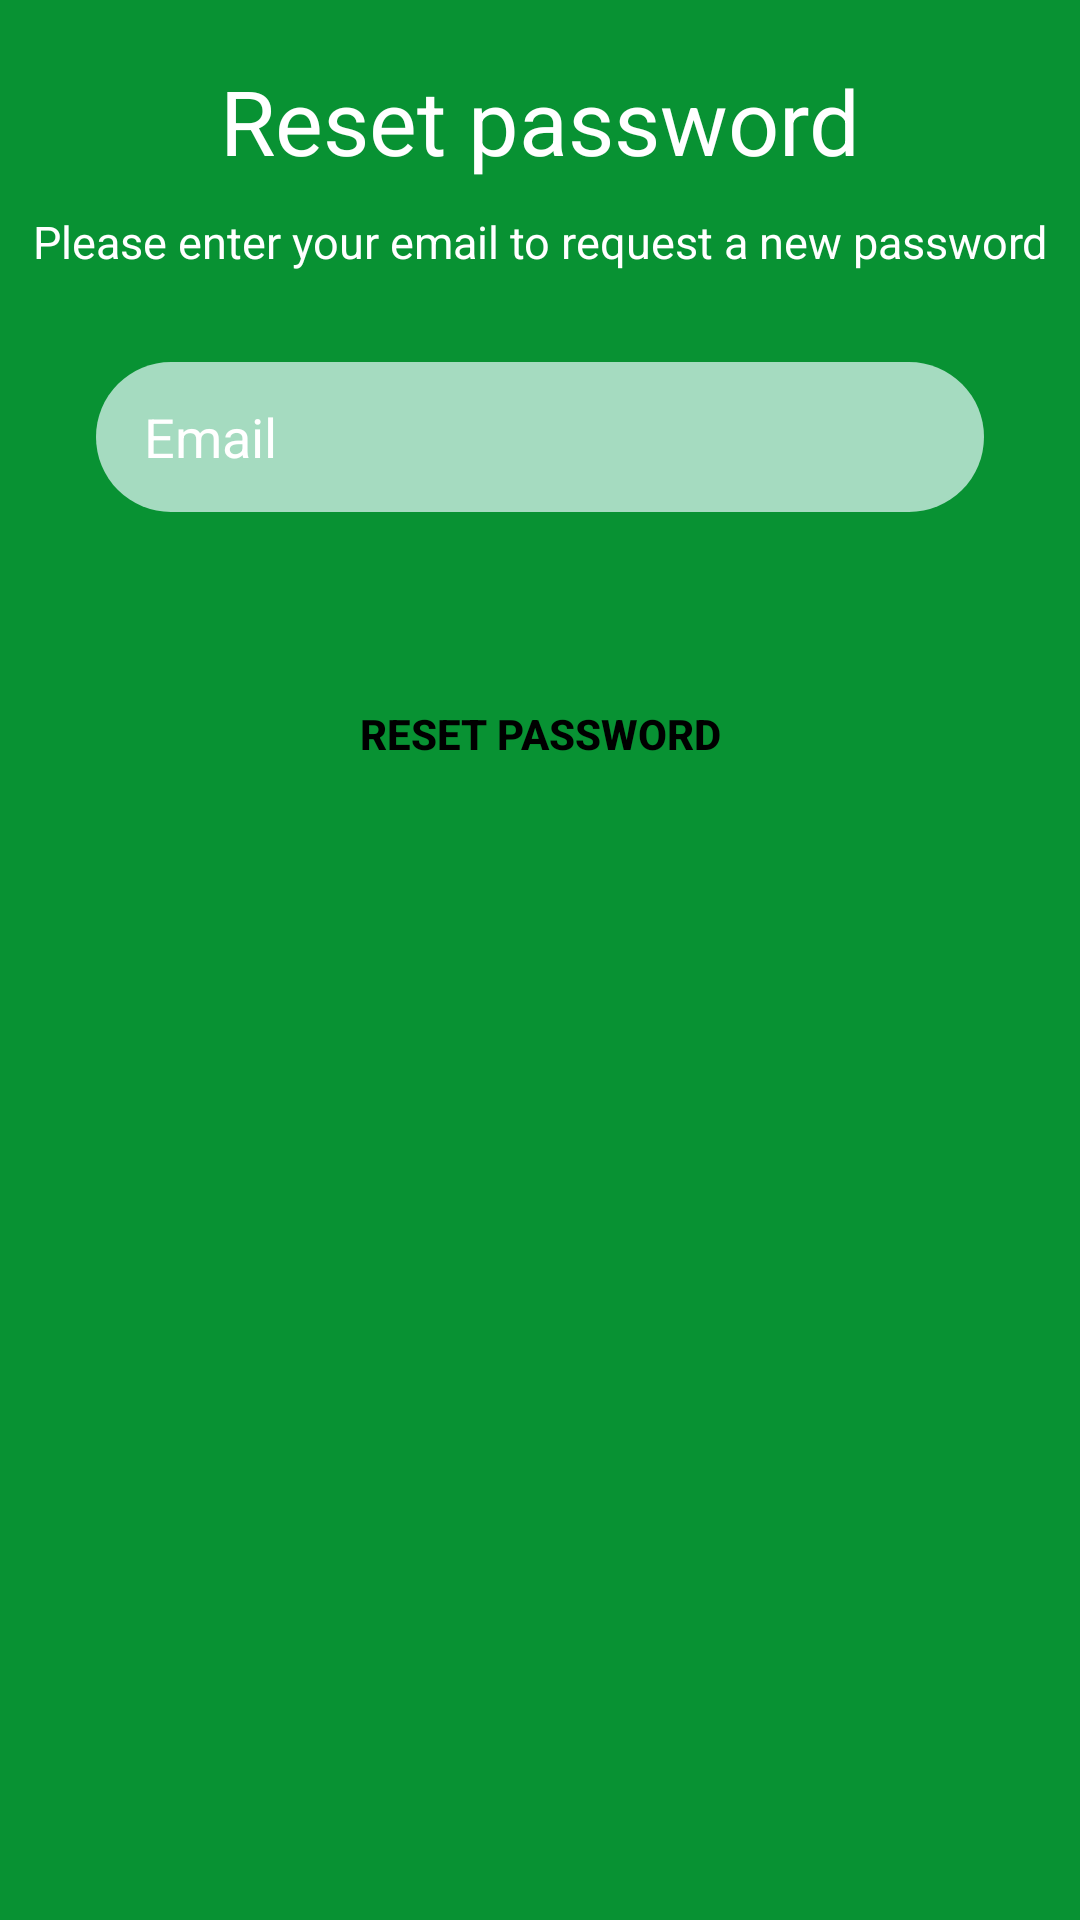

Produce the Android XML layout that renders to this screen, including the resource entries it uses.
<!-- AndroidManifest.xml: application theme AppTheme -->
<!-- res/layout/activity_reset_password.xml -->
<?xml version="1.0" encoding="utf-8"?>
<androidx.constraintlayout.widget.ConstraintLayout xmlns:android="http://schemas.android.com/apk/res/android"
    xmlns:app="http://schemas.android.com/apk/res-auto"
    xmlns:tools="http://schemas.android.com/tools"
    android:layout_width="match_parent"
    android:layout_height="match_parent"
    android:background="@color/colorPrimary">

    <TextView
        android:id="@+id/title_textview_reset_password"
        android:layout_width="wrap_content"
        android:layout_height="wrap_content"
        android:text="@string/reset_password_title"
        android:textColor="@android:color/white"
        android:shadowColor="@android:color/black"
        android:textSize="30sp"
        android:layout_marginTop="20dp"
        app:layout_constraintEnd_toEndOf="parent"
        app:layout_constraintStart_toStartOf="parent"
        app:layout_constraintTop_toTopOf="parent" />

    <TextView
        android:id="@+id/subtitle_textview_reset_password"
        android:layout_width="wrap_content"
        android:layout_height="wrap_content"
        android:textColor="@android:color/white"
        android:layout_marginTop="10dp"
        android:textSize="15sp"
        android:text="@string/request_new_password_text"
        app:layout_constraintEnd_toEndOf="parent"
        app:layout_constraintStart_toStartOf="parent"
        app:layout_constraintTop_toBottomOf="@+id/title_textview_reset_password"/>

    <EditText
        android:id="@+id/email_edittext_reset_password"
        android:layout_width="0dp"
        android:layout_height="50dp"
        android:layout_marginTop="30dp"
        android:layout_marginStart="32dp"
        android:layout_marginEnd="32dp"
        android:paddingLeft="16dp"
        android:ems="10"
        android:hint="@string/email_label"
        android:background="@drawable/rounded_edittext_register_login"
        android:textColorHint="@android:color/white"
        android:drawableStart="@drawable/ic_email_white_24dp"
        android:drawableLeft="@drawable/ic_email_white_24dp"
        android:drawablePadding="5dp"
        android:shadowColor="@android:color/black"
        android:inputType="textEmailAddress"
        app:layout_constraintEnd_toEndOf="parent"
        app:layout_constraintStart_toStartOf="parent"
        app:layout_constraintTop_toBottomOf="@+id/subtitle_textview_reset_password" />


    <androidx.appcompat.widget.AppCompatButton
        android:id="@+id/reset_button_reset_password"
        android:layout_width="0dp"
        android:layout_height="wrap_content"
        android:layout_marginTop="50dp"
        android:background="@drawable/rounded_button"
        android:text="@string/reset_button_reset_password"
        android:textColor="@android:color/black"
        android:shadowColor="@android:color/black"
        android:textStyle="bold"
        app:layout_constraintEnd_toEndOf="@+id/email_edittext_reset_password"
        app:layout_constraintHorizontal_bias="0.0"
        app:layout_constraintStart_toStartOf="@+id/email_edittext_reset_password"
        app:layout_constraintTop_toBottomOf="@+id/email_edittext_reset_password" />

    <FrameLayout
        android:id="@+id/progressBarHolderLogin"
        android:layout_width="match_parent"
        android:layout_height="match_parent"
        android:alpha="0.4"
        android:animateLayoutChanges="true"
        android:background="#000000"
        android:visibility="invisible"
        tools:layout_editor_absoluteX="0dp"
        tools:layout_editor_absoluteY="0dp">

        <ProgressBar
            style="?android:attr/progressBarStyleLarge"
            android:layout_width="wrap_content"
            android:layout_height="wrap_content"
            android:background="#000000"
            android:alpha="0.4"
            android:layout_gravity="center"
            android:indeterminate="true" />

    </FrameLayout>


</androidx.constraintlayout.widget.ConstraintLayout>
<!-- resources referenced by this layout -->
<resources>
  <color name="colorPrimary">#089233</color>
  <!-- drawable rounded_edittext_register_login (drawable) -->
  <?xml version="1.0" encoding="utf-8"?>
  <shape xmlns:android="http://schemas.android.com/apk/res/android">
  
      <solid android:color="#A5DBC0"/>
      <corners android:radius="25dp"/>
  
  </shape>
  <string name="email_label">Email</string>
  <string name="request_new_password_text">Please enter your email to request a new password</string>
  <string name="reset_button_reset_password">Reset password</string>
  <string name="reset_password_title">Reset password</string>
  <style name="AppTheme" parent="Theme.MaterialComponents.Light.DarkActionBar">
          
          <item name="colorPrimary">@color/colorPrimary</item>
          <item name="colorPrimaryDark">@color/colorPrimaryDark</item>
          <item name="colorAccent">@color/colorPrimary</item>
  
      </style>
  <color name="colorPrimaryDark">#0A7027</color>
</resources>
